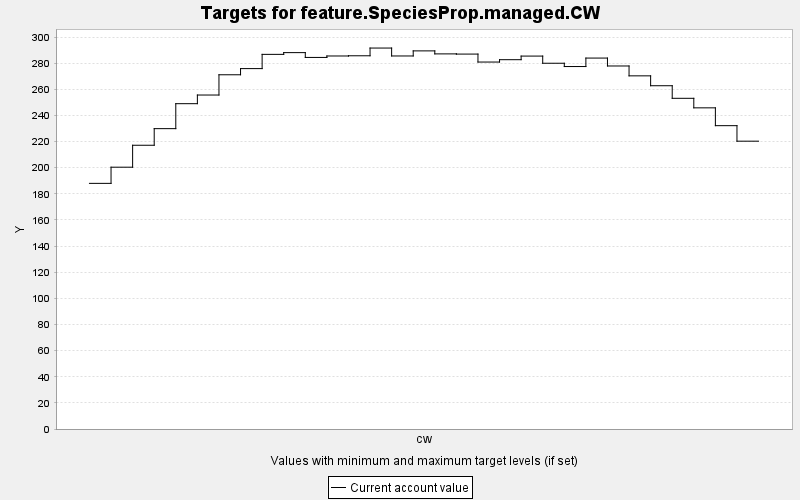

The file beside this chart, header and first rows:
TARGET, PERIOD, YEAR, PERIODWIDTH, MINIMUM, MAXIMUM, MINWEIGHT, MAXWEIGHT, CURRENT, SUMMARY
feature.SpeciesProp.managed.CW, 0, 0, 10.0, 0.0, 10000, 1.0, 1.0, 188, 0.0
feature.SpeciesProp.managed.CW, 1, 10, 10.0, 0.0, 10000, 1.0, 1.0, 200.4, 0.0
feature.SpeciesProp.managed.CW, 2, 20, 10.0, 0.0, 10000, 1.0, 1.0, 217.2, 0.0
feature.SpeciesProp.managed.CW, 3, 30, 10.0, 0.0, 10000, 1.0, 1.0, 229.9, 0.0
feature.SpeciesProp.managed.CW, 4, 40, 10.0, 0.0, 10000, 1.0, 1.0, 249, 0.0
feature.SpeciesProp.managed.CW, 5, 50, 10.0, 0.0, 10000, 1.0, 1.0, 255.6, 0.0
feature.SpeciesProp.managed.CW, 6, 60, 10.0, 0.0, 10000, 1.0, 1.0, 271.1, 0.0
feature.SpeciesProp.managed.CW, 7, 70, 10.0, 0.0, 10000, 1.0, 1.0, 275.8, 0.0
feature.SpeciesProp.managed.CW, 8, 80, 10.0, 0.0, 10000, 1.0, 1.0, 286.7, 0.0
feature.SpeciesProp.managed.CW, 9, 90, 10.0, 0.0, 10000, 1.0, 1.0, 288.1, 0.0
feature.SpeciesProp.managed.CW, 10, 100, 10.0, 0.0, 10000, 1.0, 1.0, 284.4, 0.0
feature.SpeciesProp.managed.CW, 11, 110, 10.0, 0.0, 10000, 1.0, 1.0, 285.5, 0.0
feature.SpeciesProp.managed.CW, 12, 120, 10.0, 0.0, 10000, 1.0, 1.0, 285.7, 0.0
feature.SpeciesProp.managed.CW, 13, 130, 10.0, 0.0, 10000, 1.0, 1.0, 291.6, 0.0
feature.SpeciesProp.managed.CW, 14, 140, 10.0, 0.0, 10000, 1.0, 1.0, 285.5, 0.0
feature.SpeciesProp.managed.CW, 15, 150, 10.0, 0.0, 10000, 1.0, 1.0, 289.4, 0.0
feature.SpeciesProp.managed.CW, 16, 160, 10.0, 0.0, 10000, 1.0, 1.0, 287.1, 0.0
feature.SpeciesProp.managed.CW, 17, 170, 10.0, 0.0, 10000, 1.0, 1.0, 287, 0.0
feature.SpeciesProp.managed.CW, 18, 180, 10.0, 0.0, 10000, 1.0, 1.0, 280.9, 0.0
feature.SpeciesProp.managed.CW, 19, 190, 10.0, 0.0, 10000, 1.0, 1.0, 282.7, 0.0
feature.SpeciesProp.managed.CW, 20, 200, 10.0, 0.0, 10000, 1.0, 1.0, 285.4, 0.0
feature.SpeciesProp.managed.CW, 21, 210, 10.0, 0.0, 10000, 1.0, 1.0, 279.9, 0.0
feature.SpeciesProp.managed.CW, 22, 220, 10.0, 0.0, 10000, 1.0, 1.0, 277.4, 0.0
feature.SpeciesProp.managed.CW, 23, 230, 10.0, 0.0, 10000, 1.0, 1.0, 283.9, 0.0
feature.SpeciesProp.managed.CW, 24, 240, 10.0, 0.0, 10000, 1.0, 1.0, 277.8, 0.0
feature.SpeciesProp.managed.CW, 25, 250, 10.0, 0.0, 10000, 1.0, 1.0, 270.3, 0.0
feature.SpeciesProp.managed.CW, 26, 260, 10.0, 0.0, 10000, 1.0, 1.0, 262.7, 0.0
feature.SpeciesProp.managed.CW, 27, 270, 10.0, 0.0, 10000, 1.0, 1.0, 253.1, 0.0
feature.SpeciesProp.managed.CW, 28, 280, 10.0, 0.0, 10000, 1.0, 1.0, 245.8, 0.0
feature.SpeciesProp.managed.CW, 29, 290, 10.0, 0.0, 10000, 1.0, 1.0, 232.2, 0.0
feature.SpeciesProp.managed.CW, 30, 300, 10.0, 0.0, 10000, 1.0, 1.0, 220.3, 0.0
